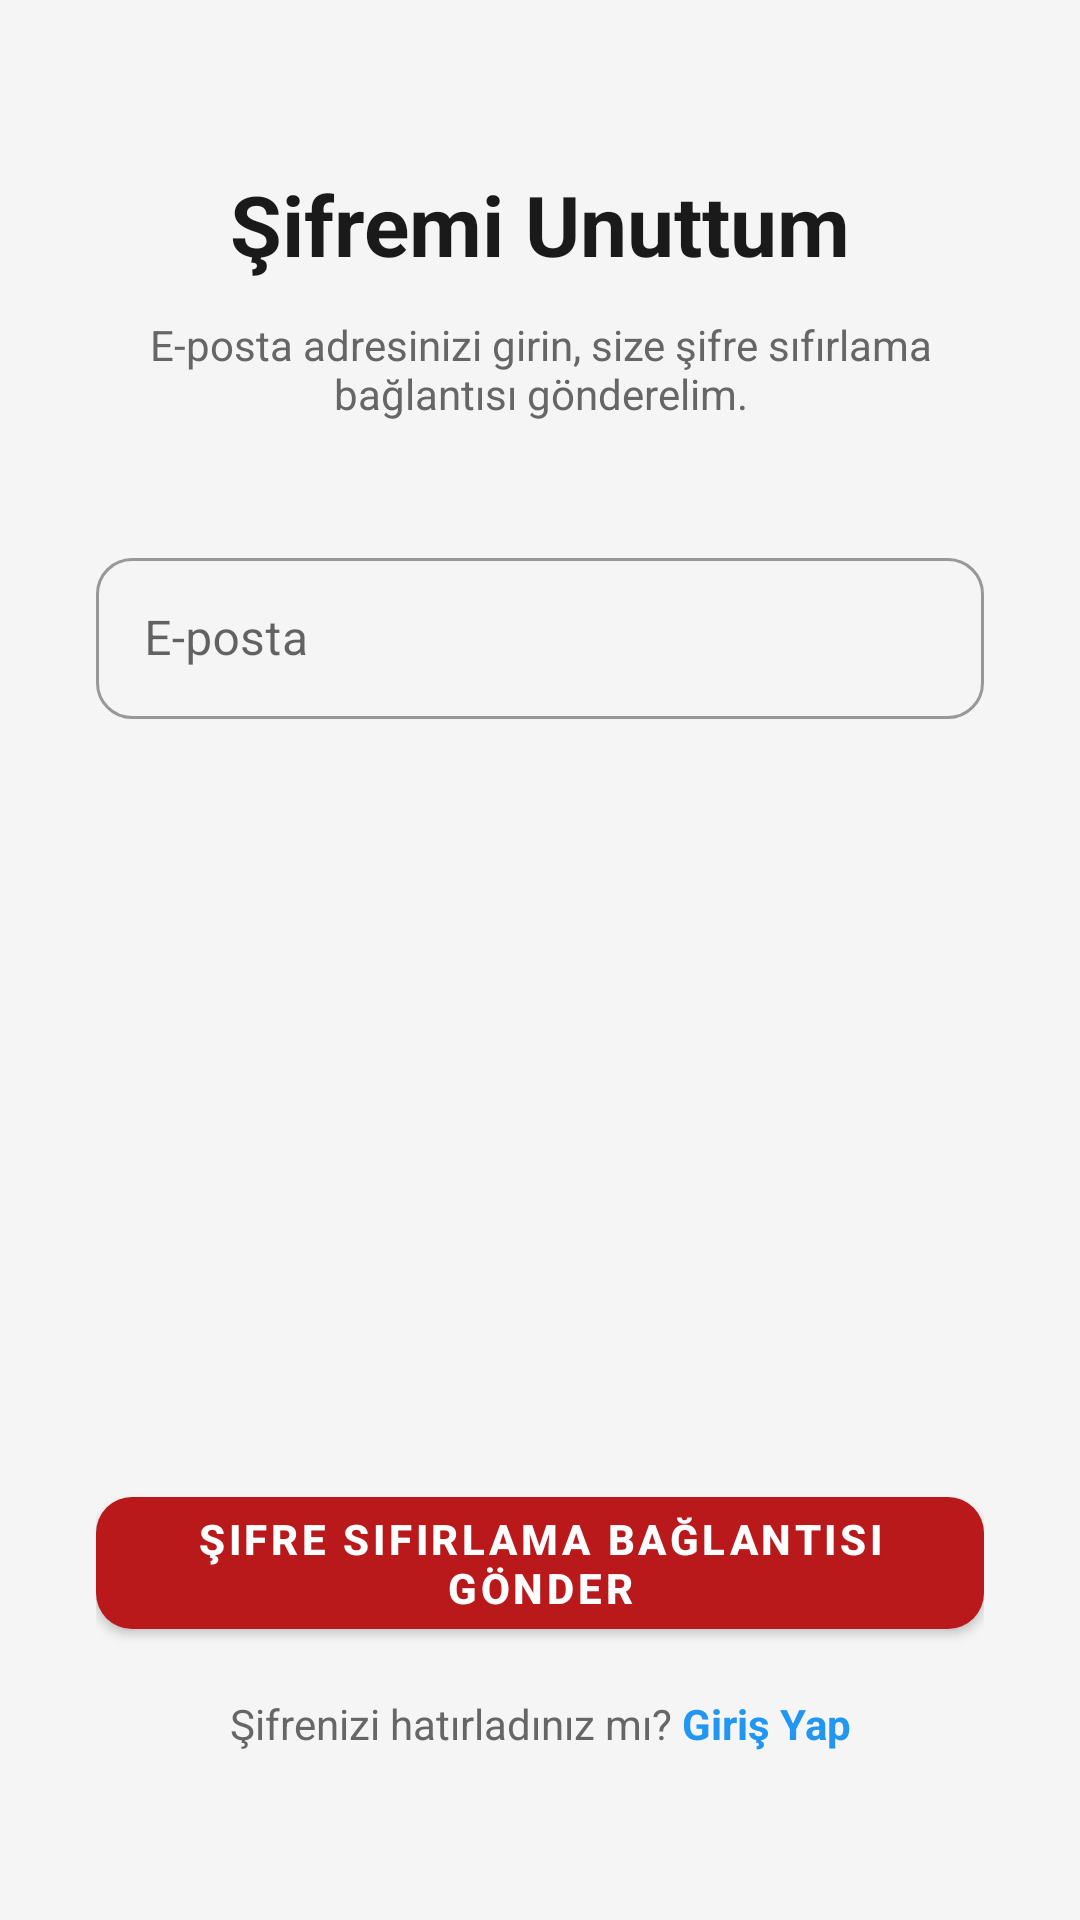

Layout XML and referenced resources for this Android screen:
<!-- AndroidManifest.xml: application theme Theme.Ectrack.NoActionBar -->
<!-- res/layout/activity_forgot_password.xml -->
<?xml version="1.0" encoding="utf-8"?>
<ScrollView xmlns:android="http://schemas.android.com/apk/res/android"
    xmlns:app="http://schemas.android.com/apk/res-auto"
    xmlns:tools="http://schemas.android.com/tools"
    android:layout_width="match_parent"
    android:layout_height="match_parent"
    android:background="#F5F5F5"
    android:fillViewport="true">

    <androidx.constraintlayout.widget.ConstraintLayout
        android:layout_width="match_parent"
        android:layout_height="match_parent"
        android:padding="32dp">

        <TextView
            android:id="@+id/titleText"
            android:layout_width="wrap_content"
            android:layout_height="wrap_content"
            android:layout_marginTop="24dp"
            android:text="Şifremi Unuttum"
            android:textColor="#1A1A1A"
            android:textSize="28sp"
            android:textStyle="bold"
            app:layout_constraintEnd_toEndOf="parent"
            app:layout_constraintStart_toStartOf="parent"
            app:layout_constraintTop_toTopOf="parent"/>

        <TextView
            android:id="@+id/subtitleText"
            android:layout_width="0dp"
            android:layout_height="wrap_content"
            android:layout_marginTop="12dp"
            android:text="E-posta adresinizi girin, size şifre sıfırlama bağlantısı gönderelim."
            android:textAlignment="center"
            android:textColor="#666666"
            android:textSize="14sp"
            app:layout_constraintEnd_toEndOf="parent"
            app:layout_constraintStart_toStartOf="parent"
            app:layout_constraintTop_toBottomOf="@id/titleText" />

        <com.google.android.material.textfield.TextInputLayout
            android:id="@+id/emailInputLayout"
            style="@style/Widget.MaterialComponents.TextInputLayout.OutlinedBox"
            android:layout_width="match_parent"
            android:layout_height="wrap_content"
            android:layout_marginTop="40dp"
            android:hint="E-posta"
            app:boxCornerRadiusBottomEnd="12dp"
            app:boxCornerRadiusBottomStart="12dp"
            app:boxCornerRadiusTopEnd="12dp"
            app:boxCornerRadiusTopStart="12dp"
            app:layout_constraintTop_toBottomOf="@id/subtitleText">

            <com.google.android.material.textfield.TextInputEditText
                android:id="@+id/emailInput"
                android:layout_width="match_parent"
                android:layout_height="wrap_content"
                android:inputType="textEmailAddress"
                android:padding="16dp" />
        </com.google.android.material.textfield.TextInputLayout>

        
        <LinearLayout
            android:id="@+id/backToLoginLayout"
            android:layout_width="wrap_content"
            android:layout_height="wrap_content"
            android:layout_marginBottom="24dp"
            android:gravity="center"
            android:orientation="horizontal"
            app:layout_constraintBottom_toBottomOf="parent"
            app:layout_constraintEnd_toEndOf="parent"
            app:layout_constraintStart_toStartOf="parent">

            <TextView
                android:layout_width="wrap_content"
                android:layout_height="wrap_content"
                android:text="Şifrenizi hatırladınız mı? "
                android:textColor="#666666"
                android:textSize="14sp" />

            <TextView
                android:id="@+id/backToLogin"
                android:layout_width="wrap_content"
                android:layout_height="wrap_content"
                android:text="Giriş Yap"
                android:textColor="#2196F3"
                android:textSize="14sp"
                android:textStyle="bold" />
        </LinearLayout>

        
        <com.google.android.material.button.MaterialButton
            android:id="@+id/resetButton"
            android:layout_width="match_parent"
            android:layout_height="56dp"
            android:layout_marginBottom="16dp"
            android:text="Şifre Sıfırlama Bağlantısı Gönder"
            android:textSize="14sp"
            android:textStyle="bold"
            app:cornerRadius="12dp"
            app:layout_constraintBottom_toTopOf="@id/backToLoginLayout" />

    </androidx.constraintlayout.widget.ConstraintLayout>
</ScrollView>
<!-- resources referenced by this layout -->
<resources>
  <style name="Theme.Ectrack.NoActionBar" parent="Theme.Ectrack">
          <item name="windowActionBar">false</item>
          <item name="windowNoTitle">true</item>
      </style>
  <style name="Theme.Ectrack" parent="Theme.MaterialComponents.DayNight.DarkActionBar">
          <item name="windowActionBar">false</item>
          <item name="windowNoTitle">true</item>
          <item name="colorPrimary">@color/purple_500</item>
          <item name="colorPrimaryVariant">@color/purple_700</item>
          <item name="colorOnPrimary">@color/white</item>
          <item name="colorSecondary">@color/teal_200</item>
          <item name="colorSecondaryVariant">@color/teal_700</item>
          <item name="colorOnSecondary">@color/black</item>
          <item name="android:statusBarColor">?attr/colorPrimaryVariant</item>
      </style>
  <color name="purple_500">#BA191C</color>
  <color name="purple_700">#BA191C</color>
  <color name="white">#FFFFFFFF</color>
  <color name="teal_200">#D55C30</color>
  <color name="teal_700">#3057D5</color>
  <color name="black">#FF000000</color>
</resources>
